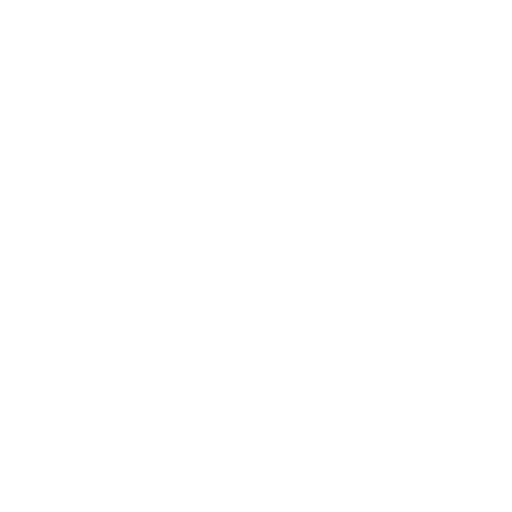
t = 0.00 s
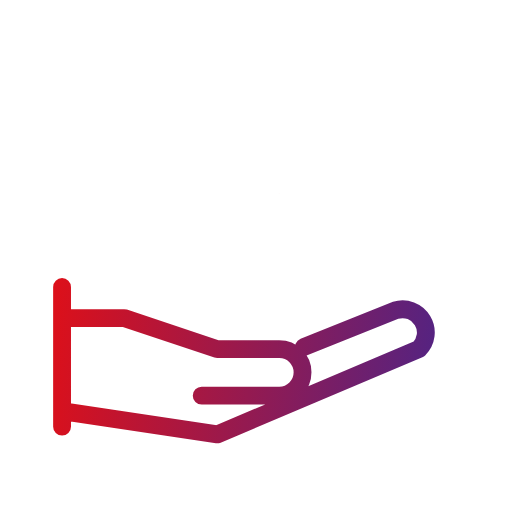
t = 0.30 s
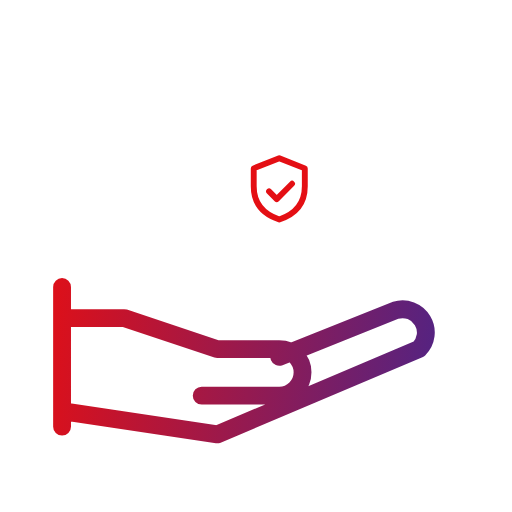
t = 0.60 s
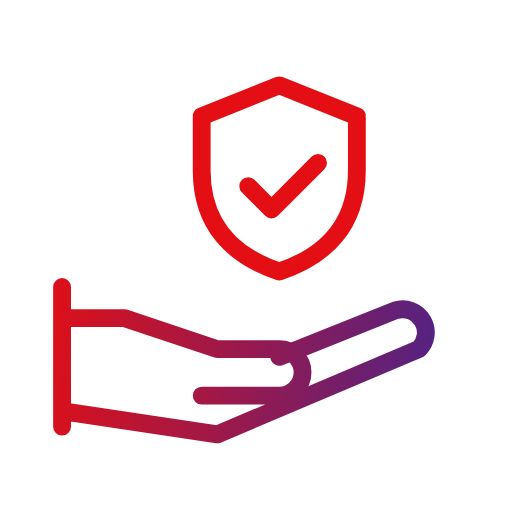
t = 0.90 s
t = 1.20 s: frame unchanged from t = 0.90 s, image omitted
t = 1.50 s: frame unchanged from t = 0.90 s, image omitted

The animated SVG that drew these frames (rendered in a browser with its animation timeline set to each time). Animation: 2 SMIL elements (animate=1,animateTransform=1); one cycle of 1.50 s.

<svg xmlns="http://www.w3.org/2000/svg" viewBox="27 27 66 66" width="120" height="120">
<defs><linearGradient id="g" gradientUnits="userSpaceOnUse" x1="31" y1="56.7" x2="89" y2="63.300000000000004"><stop offset="0" stop-color="#e40f14"/><stop offset="1" stop-color="#45258d"/></linearGradient></defs>

<g fill="none" stroke="url(#g)" stroke-width="2.3" stroke-linecap="round" stroke-linejoin="round" transform="translate(60 60) scale(1) translate(-59 -60)">

<path pathLength="1" stroke-dasharray="1 2" stroke-dashoffset="1" d="M34 64v18M34 68h8l12 4h8a3 3 0 0 1 0 6H52M34 80l20 3 26-11a3 3 0 0 0-3-5l-15 6"><animate attributeName="stroke-dashoffset" values="1;1;0;0" keyTimes="0;0;0.4;1" dur="1.5s" fill="freeze"/></path>
<g transform="translate(62 52)"><g transform="scale(0.001)"><animateTransform attributeName="transform" type="scale" values="0.001;0.001;1.15;1;1" keyTimes="0;0.35;0.525;0.6;1" dur="1.5s" fill="freeze"/><path d="M0-14l10 4v7c0 7-4 11-10 13c-6-2-10-6-10-13v-7zM-4-1l3 3 6-6"/></g></g>
</g></svg>
